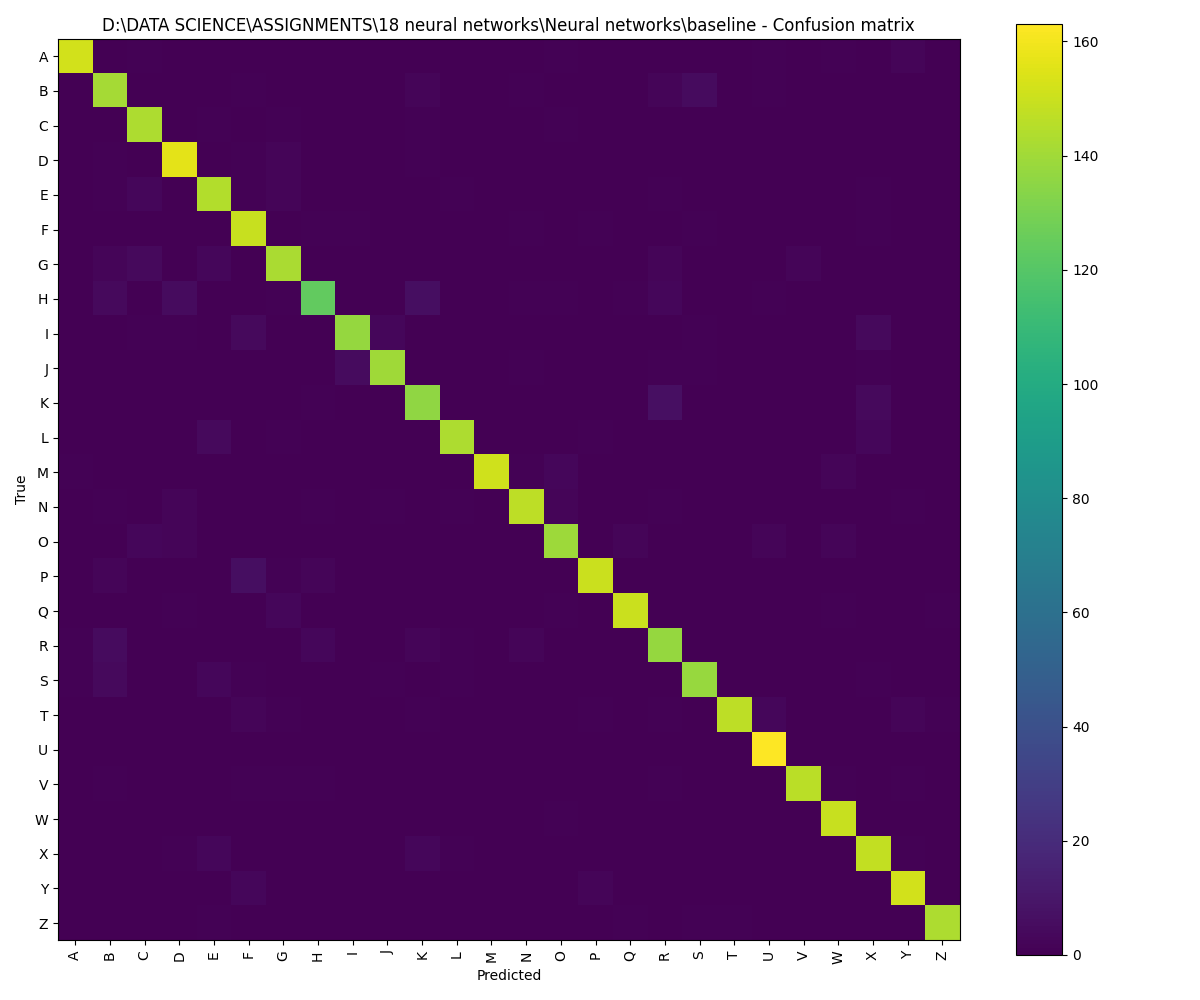

Data behind this chart, as committed beside it:
, A, B, C, D, E, F, G, H, I, J, K, L, M, N, O, P, Q, R, S, T, U, V, W
A, 152, 0, 1, 0, 0, 0, 0, 0, 0, 0, 0, 0, 0, 0, 1, 0, 0, 0, 0, 0, 1, 0, 1
B, 0, 141, 0, 0, 0, 1, 0, 0, 0, 0, 2, 0, 0, 1, 0, 0, 0, 2, 5, 0, 1, 0, 0
C, 0, 0, 143, 0, 1, 0, 1, 0, 0, 0, 1, 0, 0, 0, 1, 0, 0, 0, 0, 0, 0, 0, 0
D, 0, 1, 0, 156, 0, 1, 2, 0, 0, 0, 1, 0, 0, 0, 0, 0, 0, 0, 0, 0, 0, 0, 0
E, 0, 1, 3, 0, 144, 1, 2, 0, 0, 0, 0, 1, 0, 0, 0, 0, 0, 1, 0, 0, 0, 0, 0
F, 0, 0, 0, 0, 0, 149, 0, 1, 1, 0, 0, 0, 0, 1, 0, 1, 0, 0, 1, 0, 0, 0, 0
G, 0, 2, 4, 0, 3, 0, 142, 0, 0, 0, 0, 0, 0, 0, 0, 0, 0, 2, 0, 0, 0, 2, 0
H, 0, 4, 0, 5, 0, 0, 1, 124, 0, 0, 6, 0, 0, 1, 1, 0, 1, 3, 0, 0, 1, 0, 0
I, 0, 0, 1, 1, 0, 4, 0, 0, 137, 3, 0, 0, 0, 0, 0, 0, 0, 0, 1, 0, 0, 0, 0
J, 0, 0, 0, 0, 0, 0, 0, 0, 5, 140, 0, 0, 0, 1, 0, 0, 0, 1, 1, 0, 0, 0, 0
K, 0, 0, 0, 0, 0, 0, 0, 1, 0, 0, 136, 0, 0, 0, 0, 0, 0, 7, 0, 0, 0, 0, 0
L, 0, 0, 0, 0, 4, 0, 1, 0, 0, 0, 0, 143, 0, 0, 0, 1, 0, 0, 0, 0, 0, 0, 0
M, 1, 0, 0, 0, 0, 0, 0, 0, 0, 0, 0, 0, 151, 1, 3, 0, 0, 0, 0, 0, 0, 0, 2
N, 0, 1, 0, 2, 0, 0, 0, 1, 0, 1, 0, 1, 0, 147, 2, 0, 0, 1, 0, 0, 0, 0, 0
O, 0, 0, 3, 2, 0, 0, 0, 0, 0, 0, 0, 0, 0, 0, 139, 0, 2, 0, 0, 0, 2, 0, 2
P, 0, 2, 0, 0, 0, 6, 1, 2, 0, 0, 0, 0, 0, 0, 0, 150, 0, 0, 0, 0, 0, 0, 0
Q, 0, 0, 0, 1, 0, 0, 3, 0, 0, 0, 0, 0, 0, 0, 1, 0, 150, 0, 0, 0, 0, 0, 1
R, 1, 5, 0, 0, 0, 0, 0, 3, 0, 0, 2, 1, 0, 2, 0, 0, 0, 137, 0, 0, 0, 0, 0
S, 1, 4, 0, 0, 3, 1, 0, 0, 0, 1, 0, 1, 0, 0, 0, 0, 0, 0, 138, 0, 0, 0, 0
T, 0, 0, 0, 0, 0, 2, 1, 0, 0, 0, 1, 0, 0, 0, 0, 1, 0, 1, 0, 147, 3, 0, 0
U, 0, 0, 0, 0, 0, 0, 0, 0, 0, 0, 0, 0, 0, 0, 0, 0, 0, 0, 0, 0, 163, 0, 0
V, 0, 1, 0, 0, 0, 1, 1, 1, 0, 0, 0, 0, 0, 0, 0, 0, 0, 1, 0, 0, 0, 146, 1
W, 0, 0, 0, 0, 0, 0, 0, 0, 0, 0, 0, 0, 0, 0, 1, 0, 0, 0, 0, 0, 0, 0, 149
X, 0, 0, 0, 1, 3, 0, 0, 0, 0, 0, 3, 1, 0, 0, 0, 0, 0, 0, 0, 0, 0, 0, 0
Y, 0, 0, 0, 0, 0, 3, 0, 0, 0, 0, 0, 0, 0, 0, 0, 2, 0, 0, 0, 0, 0, 0, 0
Z, 0, 0, 0, 0, 1, 0, 0, 0, 0, 0, 0, 0, 0, 0, 0, 0, 1, 0, 1, 1, 0, 0, 0
